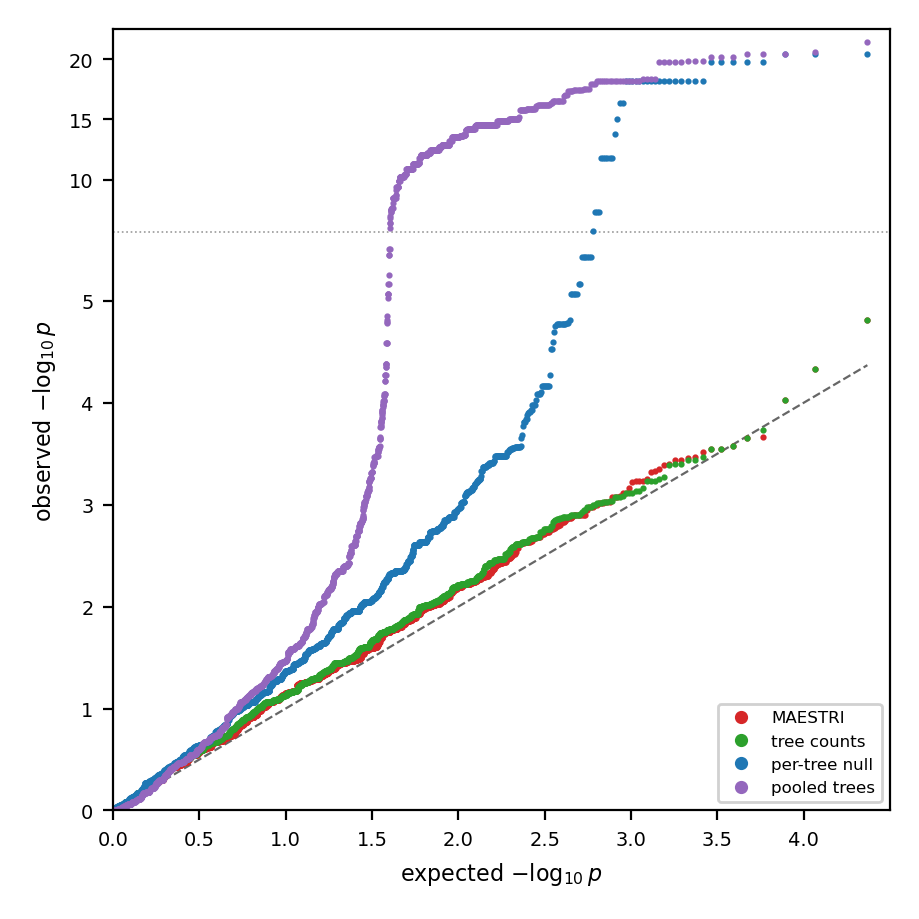

Values plotted in this chart, from the file beside it:
variant, n, expected, observed
maestri, 23332, 4.368, 4.812
maestri, 23332, 4.067, 4.33
maestri, 23332, 3.891, 4.026
maestri, 23332, 3.766, 3.665
maestri, 23332, 3.669, 3.657
maestri, 23332, 3.59, 3.57
maestri, 23332, 3.523, 3.55
maestri, 23332, 3.465, 3.55
maestri, 23332, 3.414, 3.512
maestri, 23332, 3.368, 3.47
maestri, 23332, 3.327, 3.458
maestri, 23332, 3.289, 3.441
maestri, 23332, 3.254, 3.441
maestri, 23332, 3.222, 3.396
maestri, 23332, 3.192, 3.389
maestri, 23332, 3.164, 3.348
maestri, 23332, 3.138, 3.329
maestri, 23332, 3.113, 3.32
maestri, 23332, 3.089, 3.248
maestri, 23332, 3.067, 3.236
maestri, 23332, 3.046, 3.23
maestri, 23332, 3.026, 3.23
maestri, 23332, 3.006, 3.223
maestri, 23332, 2.988, 3.163
maestri, 23332, 2.97, 3.115
maestri, 23332, 2.953, 3.115
maestri, 23332, 2.937, 3.089
maestri, 23332, 2.921, 3.072
maestri, 23332, 2.906, 3.072
maestri, 23332, 2.891, 3.072
maestri, 23332, 2.877, 3.027
maestri, 23332, 2.863, 3.026
maestri, 23332, 2.849, 3.026
maestri, 23332, 2.836, 3.015
maestri, 23332, 2.824, 3.015
maestri, 23332, 2.812, 3.012
maestri, 23332, 2.8, 2.992
maestri, 23332, 2.788, 2.992
maestri, 23332, 2.777, 2.975
maestri, 23332, 2.766, 2.975
maestri, 23332, 2.755, 2.975
maestri, 23332, 2.745, 2.95
maestri, 23332, 2.735, 2.901
maestri, 23332, 2.725, 2.901
maestri, 23332, 2.715, 2.901
maestri, 23332, 2.705, 2.901
maestri, 23332, 2.696, 2.901
maestri, 23332, 2.687, 2.898
maestri, 23332, 2.678, 2.898
maestri, 23332, 2.669, 2.894
maestri, 23332, 2.66, 2.879
maestri, 23332, 2.652, 2.872
maestri, 23332, 2.644, 2.872
maestri, 23332, 2.636, 2.87
maestri, 23332, 2.628, 2.855
maestri, 23332, 2.62, 2.84
maestri, 23332, 2.612, 2.832
maestri, 23332, 2.605, 2.832
maestri, 23332, 2.597, 2.831
maestri, 23332, 2.59, 2.803
... 26,605 more rows
